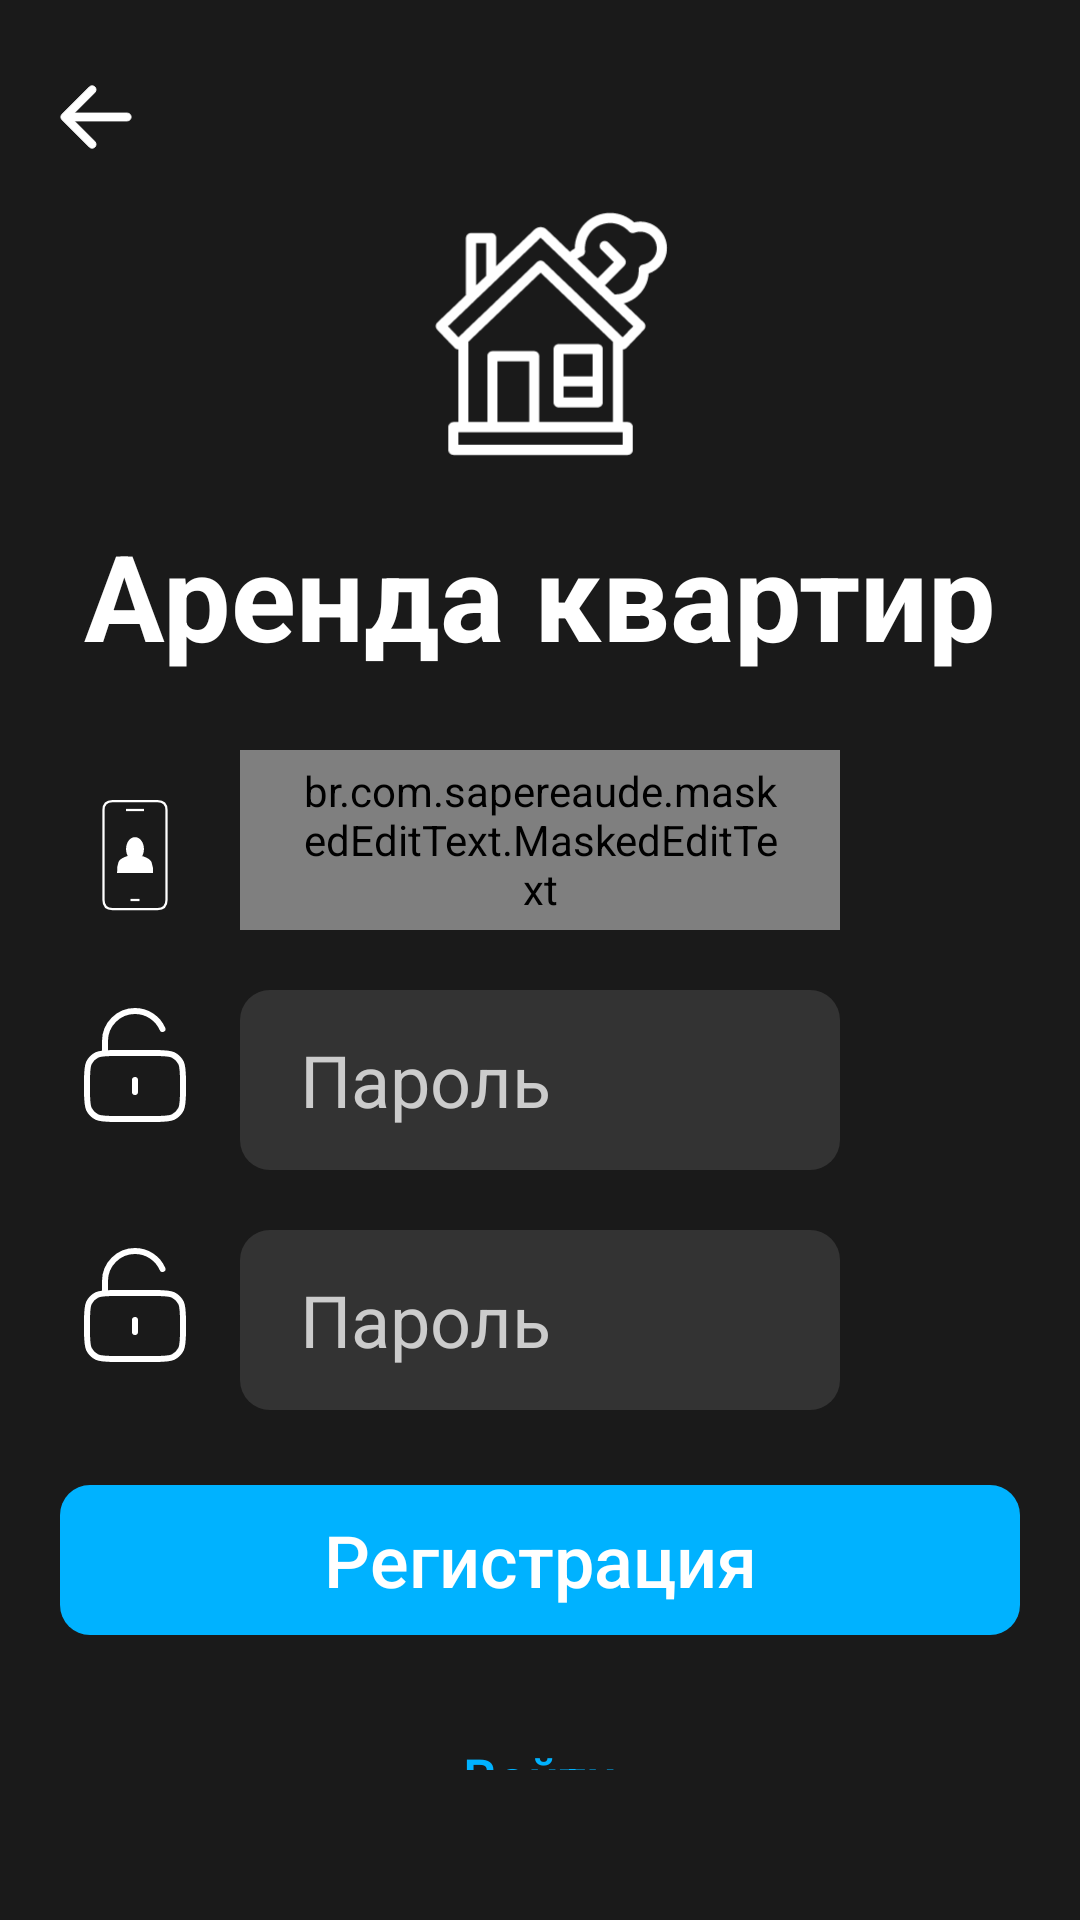

The Android layout XML behind this screen, and the referenced resources:
<!-- AndroidManifest.xml: application theme AppTheme -->
<!-- res/layout/activity_sing_up.xml -->
<?xml version="1.0" encoding="utf-8"?>
<RelativeLayout xmlns:tools="http://schemas.android.com/tools"
    xmlns:android="http://schemas.android.com/apk/res/android"
    android:layout_width="match_parent"
    android:layout_height="match_parent"
    xmlns:mask="http://schemas.android.com/apk/res-auto"
    tools:context=".SignUpActivity"
    android:background="#FF1A1A1A">
    <RelativeLayout
        android:id="@+id/top_panel"
        android:layout_width="match_parent"
        android:layout_height="wrap_content"
        android:layout_marginTop="15sp"
        android:layout_marginHorizontal="20sp">


        <Button android:id="@+id/back"
            android:layout_width="50sp"
            android:layout_centerVertical="true"
            android:drawableStart="@drawable/arrow_to_left"
            style="@style/TransparentButtonTheme"/>


    </RelativeLayout>
    <RelativeLayout
        android:layout_width="match_parent"
        android:layout_height="match_parent"
        android:layout_marginVertical="30sp"
        android:layout_marginHorizontal="20sp"
        android:background="@android:color/transparent">


        <br.com.sapereaude.maskedEditText.MaskedEditText android:id="@+id/phone"
            android:layout_width="match_parent"
            android:layout_height="60sp"
            android:layout_above="@id/horizontal_line"
            android:paddingHorizontal="20sp"
            android:layout_marginVertical="10sp"
            android:layout_centerHorizontal="true"
            android:layout_marginHorizontal="60sp"
            android:textSize="24sp"
            android:textColor="@color/white"
            android:inputType="phone"
            android:typeface="monospace"
            mask:allowed_chars="1234567890"
            android:autofillHints="phone"
            android:background="@drawable/button"
            mask:mask="+7(###)###-##-##"
            mask:keep_hint="true"/>
        <EditText android:id="@+id/password"
            android:layout_width="match_parent"
            android:layout_height="60sp"
            android:layout_centerHorizontal="true"
            android:layout_below="@id/horizontal_line"
            android:layout_marginHorizontal="60sp"
            android:layout_marginVertical="10sp"
            android:paddingHorizontal="20sp"
            android:textColor="@color/white"
            android:textColorHint="@color/light_gray"
            android:hint="@string/password"
            android:textSize="24sp"
            android:autofillHints="password"
            android:inputType="textPassword"
            android:background="@drawable/button"/>
        <EditText android:id="@+id/repeat_password"
            android:layout_width="match_parent"
            android:layout_height="60sp"
            android:layout_centerHorizontal="true"
            android:layout_below="@id/password"
            android:layout_marginHorizontal="60sp"
            android:layout_marginVertical="10sp"
            android:paddingHorizontal="20sp"
            android:textColor="@color/white"
            android:textColorHint="@color/light_gray"
            android:hint="@string/password"
            android:textSize="24sp"
            android:autofillHints="password"
            android:inputType="textPassword"
            android:background="@drawable/button"/>
        <Button android:id="@+id/sign_up"
            style="@style/Widget.AppCompat.Button.Borderless.Colored"
            android:layout_width="match_parent"
            android:layout_height="50sp"
            android:layout_centerHorizontal="true"
            android:layout_below="@id/repeat_password"
            android:layout_marginHorizontal="0sp"
            android:layout_marginVertical="15sp"
            android:textAlignment="center"
            android:textSize="24sp"
            android:text="@string/sign_up"
            android:background="@drawable/button_main"/>
        <Button android:id="@+id/sign_in"
            android:layout_width="wrap_content"
            android:layout_height="wrap_content"
            android:layout_centerHorizontal="true"
            android:layout_below="@id/sign_up"
            android:layout_marginVertical="20sp"
            android:textAlignment="center"
            android:textSize="18sp"
            android:textColor="@drawable/button_transparent_reverse"
            android:text="@string/sign_in"
            android:background="@android:color/transparent"/>


        <ImageView android:id="@+id/icon"
            android:contentDescription="@string/app_name"
            android:layout_width="200sp"
            android:layout_height="200sp"
            android:layout_centerHorizontal="true"
            android:layout_above="@id/app_name"
            android:layout_marginBottom="-20sp"
            android:src="@drawable/ic_launcher_foreground" />
        <TextView android:id="@+id/app_name"
            android:layout_width="wrap_content"
            android:layout_height="wrap_content"
            android:layout_centerHorizontal="true"
            android:layout_above="@id/phone"
            android:layout_marginBottom="15sp"
            android:textSize="40sp"
            android:textColor="@color/white"
            android:textStyle="bold"
            android:text="@string/app_name"/>
        <View
            android:id="@+id/horizontal_line"
            android:layout_width="match_parent"
            android:layout_height="0sp"
            android:layout_centerVertical="true"
            android:background="@android:color/transparent"/>
        <ImageView
            android:contentDescription="@string/phone_number"
            android:layout_width="50sp"
            android:layout_height="50sp"
            android:layout_marginVertical="10sp"
            android:scaleType="center"
            android:layout_above="@+id/horizontal_line"
            android:src="@drawable/phone"
            android:background="@android:color/transparent"/>
        <ImageView
            android:contentDescription="@string/password"
            android:layout_width="50sp"
            android:layout_height="50sp"
            android:layout_marginVertical="10sp"
            android:scaleType="center"
            android:layout_below="@+id/horizontal_line"
            android:src="@drawable/lock"
            android:background="@android:color/transparent"/>
        <ImageView
            android:contentDescription="@string/repeat_password"
            android:layout_width="50sp"
            android:layout_height="50sp"
            android:layout_marginVertical="10sp"
            android:scaleType="center"
            android:layout_below="@+id/password"
            android:src="@drawable/lock"
            android:background="@android:color/transparent"/>
    </RelativeLayout>
</RelativeLayout>
<!-- resources referenced by this layout -->
<resources>
  <color name="light_gray">#CCC</color>
  <color name="white">#FFFFFFFF</color>
  <!-- drawable button (drawable) -->
  <?xml version="1.0" encoding="utf-8"?>
  <selector xmlns:android="http://schemas.android.com/apk/res/android">
  
      <item android:drawable="@drawable/button_pressed" android:state_selected="true" />
      <item android:drawable="@drawable/button_pressed" android:state_pressed="true" />
      <item android:drawable="@drawable/button_pressed" android:state_checked="true"/>
      <item android:drawable="@drawable/button_normal" />
  
  </selector>
  <!-- drawable button_main (drawable) -->
  <?xml version="1.0" encoding="utf-8"?>
  <selector xmlns:android="http://schemas.android.com/apk/res/android">
      <item android:drawable="@drawable/button_main_pressed" android:state_selected="true" />
      <item android:drawable="@drawable/button_main_pressed" android:state_pressed="true" />
      <item android:drawable="@drawable/button_main_normal"/>
  </selector>
  <!-- drawable button_transparent_reverse (drawable) -->
  <?xml version="1.0" encoding="utf-8"?>
  <selector xmlns:android="http://schemas.android.com/apk/res/android">
      <item android:state_focused="true"
            android:state_pressed="true"
            android:color="@color/white"/>
      <item android:state_focused="false"
            android:state_pressed="true"
            android:color="@color/white"/>
      <item android:color="@color/light_blue"/>
  </selector>
  <string name="app_name">Аренда квартир</string>
  <string name="password">Пароль</string>
  <string name="phone_number">Номер телефона</string>
  <string name="repeat_password">Повторите пароль</string>
  <string name="sign_in">Войти</string>
  <string name="sign_up">Регистрация</string>
  <style name="TransparentButtonTheme" parent="Widget.AppCompat.Button.Borderless.Colored">
          <item name="android:layout_width">wrap_content</item>
          <item name="android:layout_height">wrap_content</item>
          <item name="android:padding">0sp</item>
          <item name="android:textAllCaps">false</item>
          <item name="android:textColor">@color/white</item>
          <item name="android:background">@null</item>
      </style>
  <!-- drawable button_pressed (drawable) -->
  <?xml version="1.0" encoding="utf-8"?>
  <shape xmlns:android="http://schemas.android.com/apk/res/android">
  
      <solid android:color="@color/hidden_gray"/>
      <corners android:radius="10sp"/>
      <size android:height="50sp"/>
  
  </shape>
  <!-- drawable button_normal (drawable) -->
  <?xml version="1.0" encoding="utf-8"?>
  <shape xmlns:android="http://schemas.android.com/apk/res/android">
  
      <solid android:color="@color/gray"/>
      <corners android:radius="10sp"/>
      <size android:height="50sp"/>
  
  </shape>
  <!-- drawable button_main_pressed (drawable) -->
  <?xml version="1.0" encoding="utf-8"?>
  <shape xmlns:android="http://schemas.android.com/apk/res/android">
  
  
      <corners android:radius="10sp"/>
      <size android:height="50sp"/>
      <solid android:color="@color/cloudy"/>
  
  </shape>
  <!-- drawable button_main_normal (drawable) -->
  <?xml version="1.0" encoding="utf-8"?>
  <shape xmlns:android="http://schemas.android.com/apk/res/android">
  
  
      <corners android:radius="10sp"/>
      <size android:height="50sp"/>
      <solid android:color="@color/light_blue"/>
  
  </shape>
  <color name="light_blue">#00B2FF</color>
  <color name="black">#FF000000</color>
  <color name="gray">#333</color>
  <color name="hidden_gray">#666</color>
  <color name="cloudy">#67d1ff</color>
</resources>
